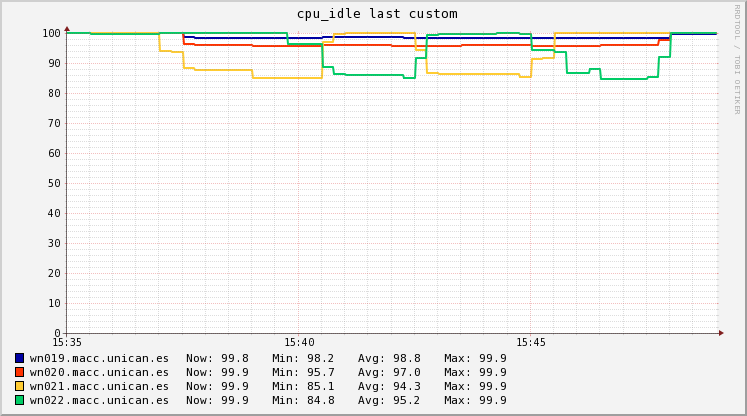

The table this chart was drawn from, first rows:
Timestamp, wn019.macc.unican.es, wn020.macc.unican.es, wn021.macc.unican.es, wn022.macc.unican.es
2018-11-15T15:35:15+01:00, 99.9, 99.9, 99.9, 99.9
2018-11-15T15:35:30+01:00, 99.9, 99.9, 99.9, 99.9
2018-11-15T15:35:45+01:00, 99.9, 99.9, 99.9, 99.81
2018-11-15T15:36:00+01:00, 99.9, 99.9, 99.9, 99.8
2018-11-15T15:36:15+01:00, 99.9, 99.9, 99.9, 99.8
2018-11-15T15:36:30+01:00, 99.9, 99.9, 99.9, 99.8
2018-11-15T15:36:45+01:00, 99.9, 99.9, 99.9, 99.8
2018-11-15T15:37:00+01:00, 99.9, 99.9, 99.9, 99.8
2018-11-15T15:37:15+01:00, 99.9, 99.9, 94.02, 99.89
2018-11-15T15:37:30+01:00, 99.9, 99.9, 93.6, 99.9
2018-11-15T15:37:45+01:00, 98.5, 96.35, 88.19, 99.9
2018-11-15T15:38:00+01:00, 98.4, 96.1, 87.8, 99.9
2018-11-15T15:38:15+01:00, 98.4, 96.1, 87.8, 99.9
2018-11-15T15:38:30+01:00, 98.4, 96.1, 87.8, 99.9
2018-11-15T15:38:45+01:00, 98.4, 96.1, 87.8, 99.9
2018-11-15T15:39:00+01:00, 98.4, 96.1, 87.8, 99.9
2018-11-15T15:39:15+01:00, 98.2, 95.7, 85.1, 99.9
2018-11-15T15:39:30+01:00, 98.2, 95.7, 85.1, 99.9
2018-11-15T15:39:45+01:00, 98.2, 95.7, 85.1, 99.9
2018-11-15T15:40:00+01:00, 98.2, 95.7, 85.1, 96.2
2018-11-15T15:40:15+01:00, 98.2, 95.7, 85.1, 96.2
2018-11-15T15:40:30+01:00, 98.2, 95.7, 85.1, 96.2
2018-11-15T15:40:45+01:00, 98.67, 96.07, 96.86, 88.73
2018-11-15T15:41:00+01:00, 98.7, 96.1, 99.61, 86.38
2018-11-15T15:41:15+01:00, 98.7, 96.1, 99.9, 86.1
2018-11-15T15:41:30+01:00, 98.7, 96.1, 99.9, 86.1
2018-11-15T15:41:45+01:00, 98.7, 96.1, 99.9, 86.1
2018-11-15T15:42:00+01:00, 98.7, 96.1, 99.9, 86.1
2018-11-15T15:42:15+01:00, 98.51, 95.73, 99.9, 86.1
2018-11-15T15:42:30+01:00, 98.5, 95.7, 99.9, 84.89
2018-11-15T15:42:45+01:00, 98.5, 95.7, 94.49, 91.8
2018-11-15T15:43:00+01:00, 98.5, 95.7, 86.82, 99.21
2018-11-15T15:43:15+01:00, 98.5, 95.7, 86.3, 99.7
2018-11-15T15:43:30+01:00, 98.5, 95.7, 86.3, 99.7
2018-11-15T15:43:45+01:00, 98.2, 95.9, 86.2, 99.7
2018-11-15T15:44:00+01:00, 98.2, 95.9, 86.2, 99.7
2018-11-15T15:44:15+01:00, 98.2, 95.9, 86.2, 99.71
2018-11-15T15:44:30+01:00, 98.2, 95.9, 86.23, 99.9
2018-11-15T15:44:45+01:00, 98.2, 95.9, 86.46, 99.9
2018-11-15T15:45:00+01:00, 98.21, 95.89, 85.32, 99.53
2018-11-15T15:45:15+01:00, 98.3, 95.8, 91.2, 94.4
2018-11-15T15:45:30+01:00, 98.3, 95.8, 91.78, 94.4
2018-11-15T15:45:45+01:00, 98.3, 95.8, 99.9, 93.78
2018-11-15T15:46:00+01:00, 98.3, 95.8, 99.9, 86.59
2018-11-15T15:46:15+01:00, 98.3, 95.8, 99.9, 86.59
2018-11-15T15:46:30+01:00, 98.3, 95.8, 99.9, 87.9
2018-11-15T15:46:45+01:00, 98.2, 96, 99.9, 84.8
2018-11-15T15:47:00+01:00, 98.2, 96, 99.9, 84.8
2018-11-15T15:47:15+01:00, 98.2, 96, 99.9, 84.8
2018-11-15T15:47:30+01:00, 98.2, 96, 99.9, 84.8
2018-11-15T15:47:45+01:00, 98.2, 96.11, 99.9, 85.25
2018-11-15T15:48:00+01:00, 98.31, 97.75, 99.9, 92.15
2018-11-15T15:48:15+01:00, 99.8, 99.9, 99.9, 99.9
2018-11-15T15:48:30+01:00, 99.8, 99.9, 99.9, 99.9
2018-11-15T15:48:45+01:00, 99.8, 99.9, 99.9, 99.9
2018-11-15T15:49:00+01:00, 99.8, 99.9, 99.9, 99.9
